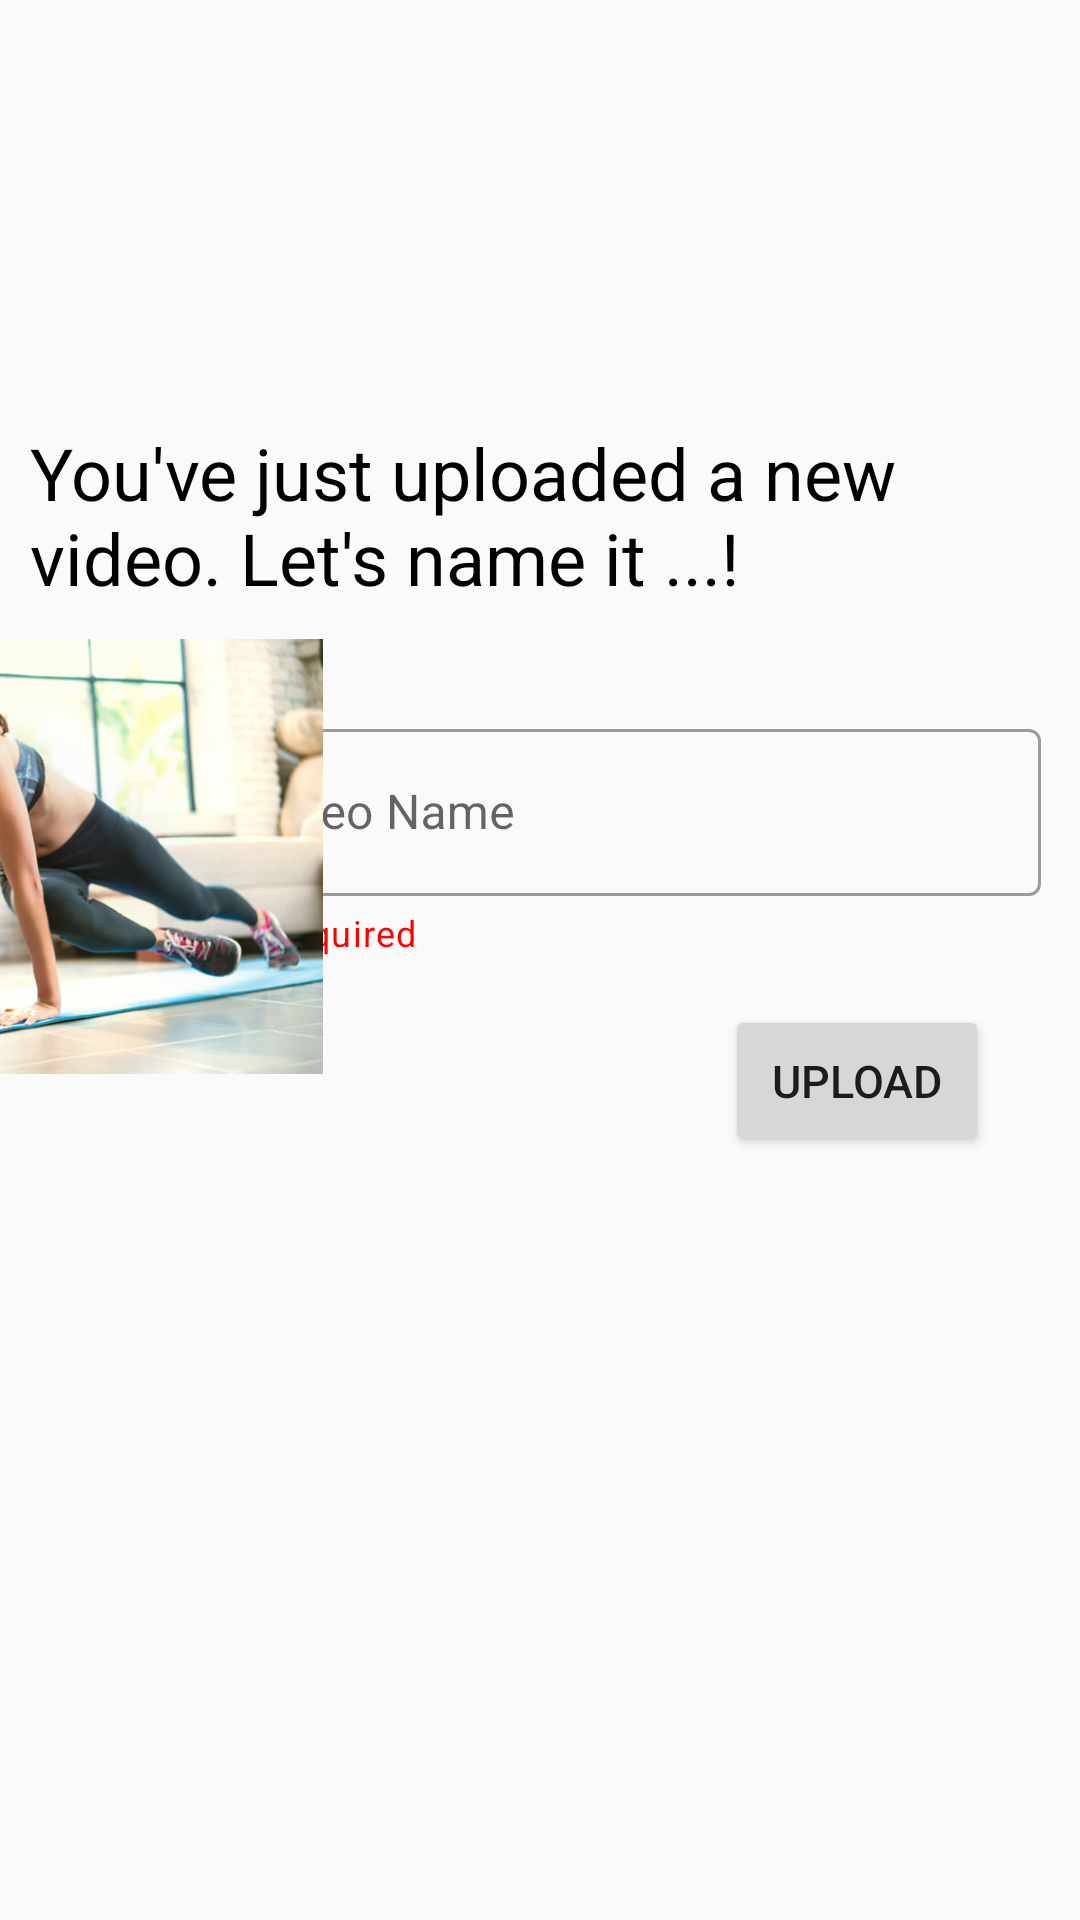

The Android layout XML behind this screen, and the referenced resources:
<!-- AndroidManifest.xml: application theme Theme.MotionApp -->
<!-- res/layout/activity_name.xml -->
<?xml version="1.0" encoding="utf-8"?>
<androidx.constraintlayout.widget.ConstraintLayout xmlns:android="http://schemas.android.com/apk/res/android"
    xmlns:app="http://schemas.android.com/apk/res-auto"
    xmlns:tools="http://schemas.android.com/tools"
    android:layout_width="match_parent"
    android:layout_height="match_parent"
    tools:context=".Name_Activity">


    <TextView
        android:id="@+id/textView"
        android:layout_width="wrap_content"
        android:layout_height="wrap_content"
        android:padding="10dp"
        android:text="You've just uploaded a new video. Let's name it ...!"
        android:textColor="@color/black"
        android:textSize="24dp"
        app:layout_constraintBottom_toBottomOf="parent"
        app:layout_constraintEnd_toEndOf="parent"
        app:layout_constraintHorizontal_bias="0.496"
        app:layout_constraintStart_toStartOf="parent"
        app:layout_constraintTop_toTopOf="parent"
        app:layout_constraintVertical_bias="0.235" />

    <com.google.android.material.textfield.TextInputLayout
        android:id="@+id/VideoNameInputLayout"
        style="@style/Widget.MaterialComponents.TextInputLayout.OutlinedBox"
        android:layout_width="280dp"
        android:layout_height="wrap_content"
        android:hint="Video Name"
        app:helperText="*Required"
        app:helperTextTextColor="#FF0000"
        app:layout_constraintBottom_toBottomOf="parent"
        app:layout_constraintEnd_toEndOf="parent"
        app:layout_constraintHorizontal_bias="0.836"
        app:layout_constraintStart_toStartOf="parent"
        app:layout_constraintTop_toBottomOf="@+id/textView"
        app:layout_constraintVertical_bias="0.074">

        <com.google.android.material.textfield.TextInputEditText
            android:id="@+id/VideoNameInputEditText"
            android:layout_width="match_parent"
            android:layout_height="wrap_content"
            android:text="" />
    </com.google.android.material.textfield.TextInputLayout>

    <Button
        android:id="@+id/GotoUploadBtn"
        android:layout_width="wrap_content"
        android:layout_height="wrap_content"
        android:layout_marginTop="16dp"
        android:padding="15dp"
        android:text="Upload"
        android:textSize="15dp"
        app:layout_constraintBottom_toBottomOf="parent"
        app:layout_constraintEnd_toEndOf="parent"
        app:layout_constraintHorizontal_bias="0.889"
        app:layout_constraintStart_toStartOf="parent"
        app:layout_constraintTop_toBottomOf="@+id/VideoNameInputLayout"
        app:layout_constraintVertical_bias="0.0" />

    <ImageView
        android:id="@+id/ImageView"
        android:layout_width="216dp"
        android:layout_height="147dp"
        android:layout_marginEnd="20dp"
        android:layout_marginBottom="108dp"
        app:layout_constraintBottom_toBottomOf="parent"
        app:layout_constraintEnd_toStartOf="@+id/VideoNameInputLayout"
        app:layout_constraintHorizontal_bias="0.643"
        app:layout_constraintStart_toStartOf="parent"
        app:layout_constraintTop_toBottomOf="@+id/textView"
        app:layout_constraintVertical_bias="0.0"
        app:srcCompat="@drawable/fitness01" />


</androidx.constraintlayout.widget.ConstraintLayout>
<!-- resources referenced by this layout -->
<resources>
  <color name="black">#FF000000</color>
  <!-- drawable fitness01: jpg bitmap (drawable, 62758 bytes) -->
  <style name="Theme.MotionApp" parent="Theme.MaterialComponents.DayNight.NoActionBar.Bridge">
          
          <item name="colorPrimary">@color/purple_500</item>
          <item name="colorPrimaryVariant">@color/purple_700</item>
          <item name="colorOnPrimary">@color/white</item>
          
          <item name="colorSecondary">@color/teal_200</item>
          <item name="colorSecondaryVariant">@color/teal_700</item>
          <item name="colorOnSecondary">@color/black</item>
          
          <item name="android:statusBarColor" tools:targetApi="l">?attr/colorPrimaryVariant</item>
          
      </style>
  <color name="purple_500">#FF6200EE</color>
  <color name="purple_700">#FF3700B3</color>
  <color name="white">#FFFFFFFF</color>
  <color name="teal_200">#FF03DAC5</color>
  <color name="teal_700">#FF018786</color>
</resources>
